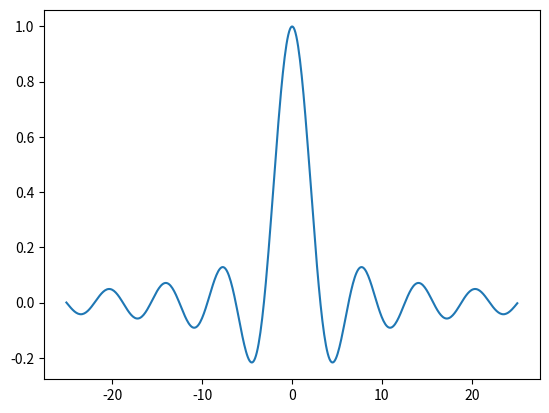

This figure's Python source:
import matplotlib.pyplot as plt
import numpy as np
x = np.arange(-8*np.pi,8*np.pi,0.1)
y = (np.sin(x))/x
plt.plot(x,y)
plt.show()